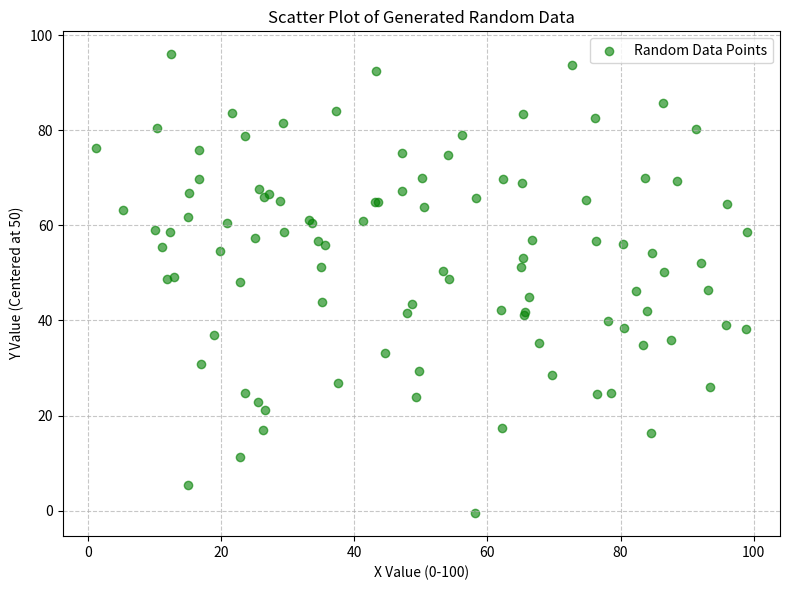

Python code for this plot: (Note: this script raises an exception after producing the figure.)
import numpy as np
import pandas as pd
import matplotlib.pyplot as plt
import os  # For saving the plot to a specific path

# --- Data Generation ---
x_data = np.random.rand(100) * 100
y_data = np.random.randn(100) * 20 + 50

data_df = pd.DataFrame({"X_Value": x_data, "Y_Value": y_data})

print("First 5 rows of generated data:")
print(data_df.head())

# --- Plotting ---
# Create a single figure and an axes object for our plot
fig, ax = plt.subplots(figsize=(8, 6))

# Plot the generated data as a scatter plot
ax.scatter(
    data_df["X_Value"],
    data_df["Y_Value"],
    color="green",
    alpha=0.6,
    label="Random Data Points",
)

# Add a title and labels to the plot
ax.set_title("Scatter Plot of Generated Random Data")
ax.set_xlabel("X Value (0-100)")
ax.set_ylabel("Y Value (Centered at 50)")

# Add a grid for better readability
ax.grid(True, linestyle="--", alpha=0.7)

# Add a legend to explain what the points represent
ax.legend()

# Ensure layout is tight to prevent labels from overlapping
plt.tight_layout()

# Define the path to save the plot (in the same directory as the script)
script_dir = os.path.dirname(__file__)
output_file_path = os.path.join(script_dir, "generated_data_plot.png")

# Save the plot to a file
plt.savefig(output_file_path)

print(f"\nPlot saved to: {output_file_path}")
